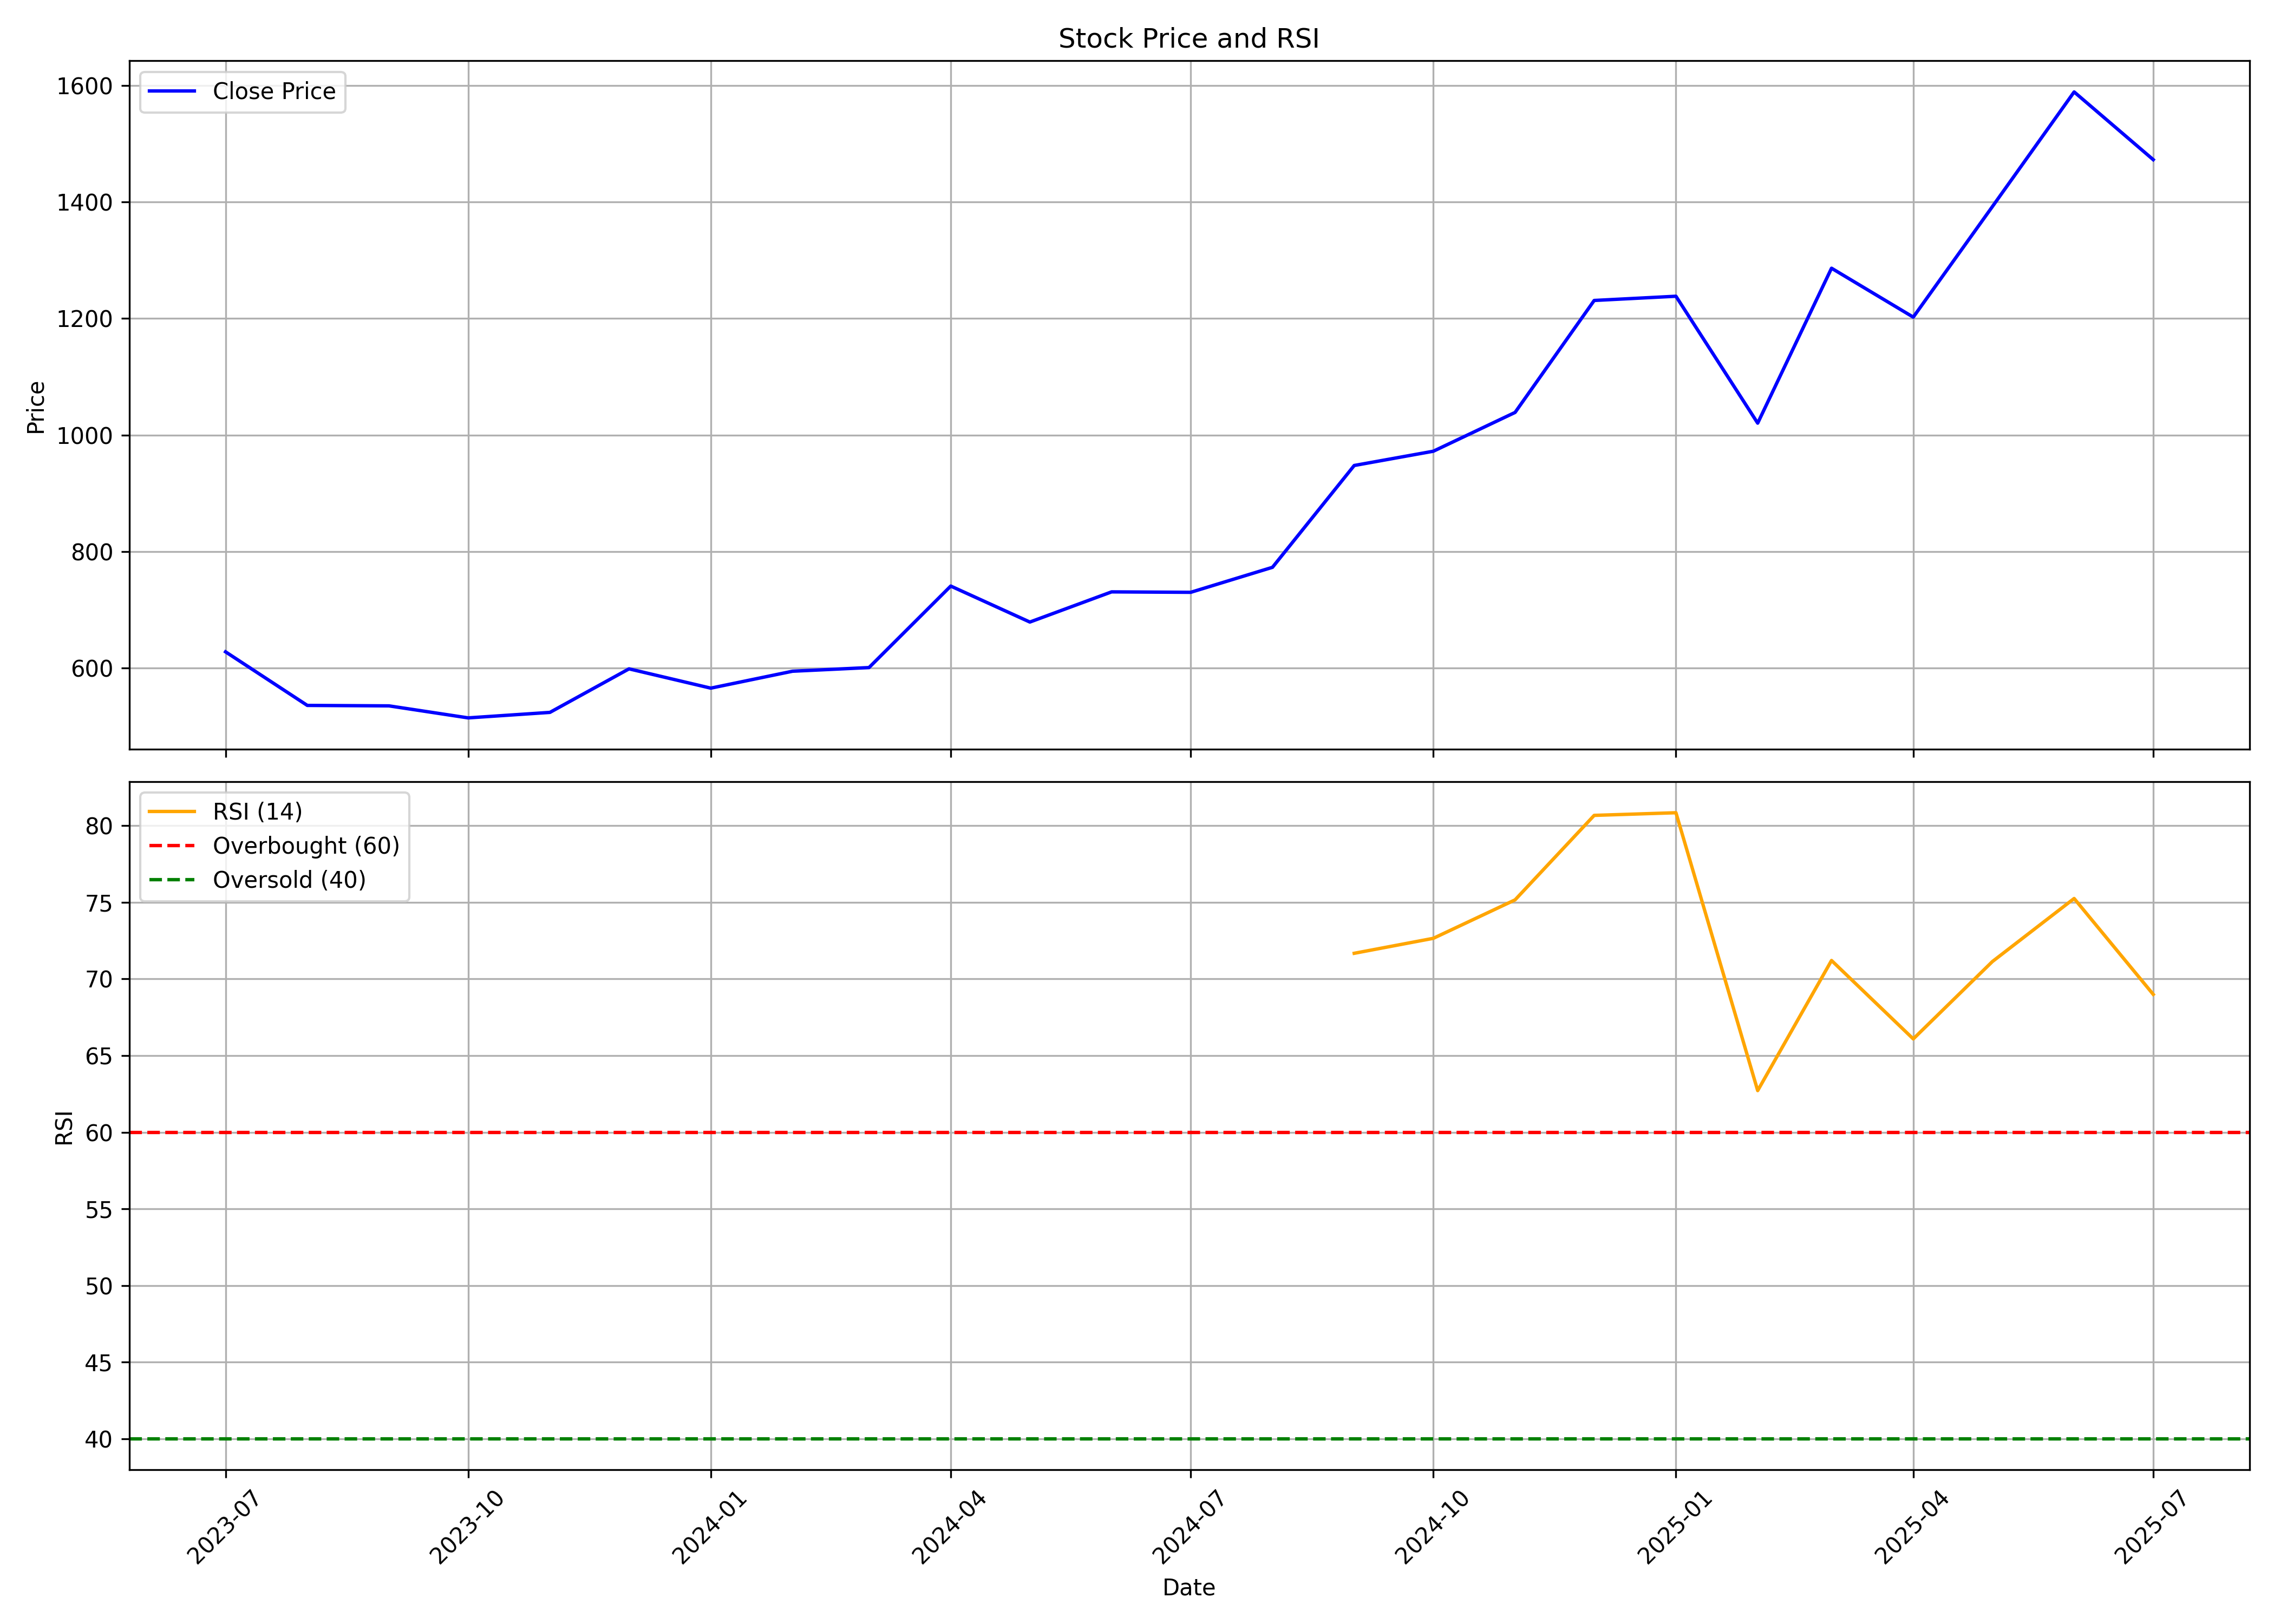

The data file committed next to this chart (first rows):
, date, symbol, open, high, low, close, volume, rsi
0, 2023-07-01, LLOYDSME, 552.9, 630.9, 529.9, 627.8, 11247823, 
1, 2023-08-01, LLOYDSME, 634.7, 685.3, 497, 535.8, 9237306, 
2, 2023-09-01, LLOYDSME, 535.8, 593.8, 525.6, 535, 2738251, 
3, 2023-10-01, LLOYDSME, 535, 611.7, 499, 514.4, 6514234, 
4, 2023-11-01, LLOYDSME, 509.9, 577.8, 491, 523.8, 2677586, 
5, 2023-12-01, LLOYDSME, 525.9, 654.6, 520.4, 598.6, 7192499, 
6, 2024-01-01, LLOYDSME, 600.2, 636.6, 557.1, 565.4, 5250581, 
7, 2024-02-01, LLOYDSME, 572.6, 605.2, 524.8, 594.5, 6247809, 
8, 2024-03-01, LLOYDSME, 588.8, 632.9, 529.9, 600.8, 9440063, 
9, 2024-04-01, LLOYDSME, 603.1, 747.5, 596.1, 740.7, 10081798, 
10, 2024-05-01, LLOYDSME, 740.7, 748.5, 653.5, 678.9, 6342129, 
11, 2024-06-01, LLOYDSME, 723.5, 773.3, 590.8, 730.7, 8795358, 
12, 2024-07-01, LLOYDSME, 737.5, 784.4, 673.4, 729.9, 19679663, 
13, 2024-08-01, LLOYDSME, 734.5, 809.3, 703.5, 772.9, 13481489, 
14, 2024-09-01, LLOYDSME, 769.5, 959.3, 732.2, 947.6, 13585657, 71.67
15, 2024-10-01, LLOYDSME, 947.2, 1039, 890.4, 972.1, 11811031, 72.65
16, 2024-11-01, LLOYDSME, 972.1, 1062, 907.3, 1039, 7283981, 75.16
17, 2024-12-01, LLOYDSME, 1054, 1232, 1041, 1231, 15948794, 80.67
18, 2025-01-01, LLOYDSME, 1237, 1477, 1142, 1238, 19574871, 80.85
19, 2025-02-01, LLOYDSME, 1231, 1258, 998.8, 1020, 9058568, 62.71
20, 2025-03-01, LLOYDSME, 1030, 1345, 941.4, 1286, 9526541, 71.21
21, 2025-04-01, LLOYDSME, 1255, 1351, 1014, 1202, 9994321, 66.09
22, 2025-05-01, LLOYDSME, 1209, 1431, 1144, 1392, 9974399, 71.14
23, 2025-06-01, LLOYDSME, 1380, 1590, 1330, 1589, 14101332, 75.25
24, 2025-07-01, LLOYDSME, 1598, 1612, 1462, 1473, 4873613, 68.99
